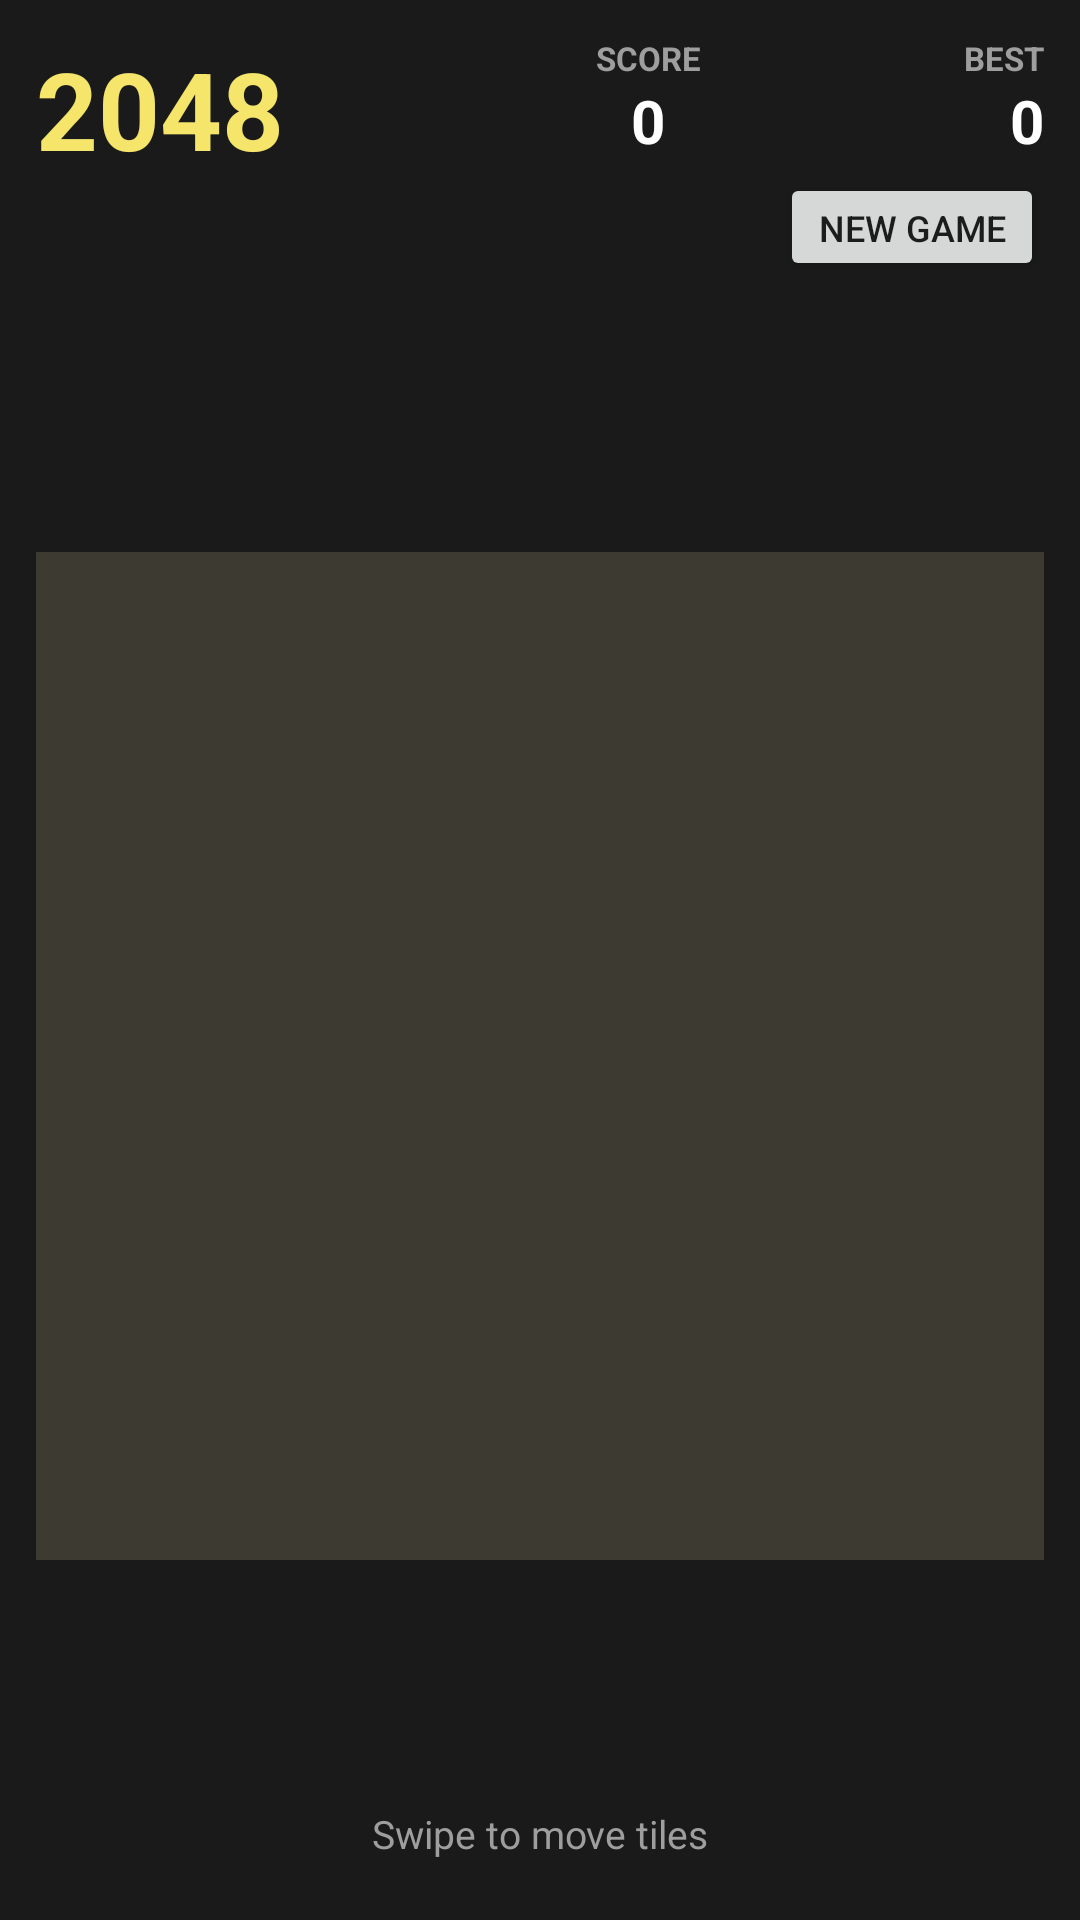

Here is an Android app screen rendered from its layout file. Give the layout XML and the strings, colors and styles it references.
<!-- AndroidManifest.xml: application theme Theme.Tat.NoActionBar -->
<!-- res/layout/fragment_game.xml -->
<?xml version="1.0" encoding="utf-8"?>
<androidx.constraintlayout.widget.ConstraintLayout xmlns:android="http://schemas.android.com/apk/res/android"
    xmlns:app="http://schemas.android.com/apk/res-auto"
    android:layout_width="match_parent"
    android:layout_height="match_parent"
    android:background="#1A1A1A"
    android:padding="12dp">

    <TextView
        android:id="@+id/tvTitle"
        android:layout_width="wrap_content"
        android:layout_height="wrap_content"
        android:text="2048"
        android:textColor="#F5E66B"
        android:textSize="36sp"
        android:textStyle="bold"
        app:layout_constraintStart_toStartOf="parent"
        app:layout_constraintTop_toTopOf="parent" />

    <TextView
        android:id="@+id/tvScoreLabel"
        android:layout_width="wrap_content"
        android:layout_height="wrap_content"
        android:text="SCORE"
        android:textColor="#9E9E9E"
        android:textSize="11sp"
        android:textStyle="bold"
        android:gravity="center"
        app:layout_constraintEnd_toStartOf="@id/tvBestLabel"
        app:layout_constraintTop_toTopOf="parent"
        app:layout_constraintStart_toEndOf="@id/tvTitle"
        android:layout_marginStart="16dp" />

    <TextView
        android:id="@+id/tvScore"
        android:layout_width="wrap_content"
        android:layout_height="wrap_content"
        android:text="0"
        android:textColor="@color/white"
        android:textSize="20sp"
        android:textStyle="bold"
        android:gravity="center"
        app:layout_constraintEnd_toStartOf="@id/tvBestLabel"
        app:layout_constraintTop_toBottomOf="@id/tvScoreLabel"
        app:layout_constraintStart_toEndOf="@id/tvTitle"
        android:layout_marginStart="16dp" />

    <TextView
        android:id="@+id/tvBestLabel"
        android:layout_width="wrap_content"
        android:layout_height="wrap_content"
        android:text="BEST"
        android:textColor="#9E9E9E"
        android:textSize="11sp"
        android:textStyle="bold"
        android:gravity="center"
        app:layout_constraintEnd_toEndOf="parent"
        app:layout_constraintTop_toTopOf="parent" />

    <TextView
        android:id="@+id/tvBestScore"
        android:layout_width="wrap_content"
        android:layout_height="wrap_content"
        android:text="0"
        android:textColor="@color/white"
        android:textSize="20sp"
        android:textStyle="bold"
        android:gravity="center"
        app:layout_constraintEnd_toEndOf="parent"
        app:layout_constraintTop_toBottomOf="@id/tvBestLabel" />

    <Button
        android:id="@+id/btnRestart"
        android:layout_width="wrap_content"
        android:layout_height="36dp"
        android:text="New Game"
        android:textSize="12sp"
        android:paddingStart="12dp"
        android:paddingEnd="12dp"
        app:layout_constraintEnd_toEndOf="parent"
        app:layout_constraintTop_toBottomOf="@id/tvBestScore"
        android:layout_marginTop="4dp" />

    <TextView
        android:id="@+id/tvGameStatus"
        android:layout_width="wrap_content"
        android:layout_height="wrap_content"
        android:text=""
        android:textColor="#F5E66B"
        android:textSize="28sp"
        android:textStyle="bold"
        android:visibility="gone"
        app:layout_constraintStart_toStartOf="parent"
        app:layout_constraintTop_toBottomOf="@id/tvTitle"
        android:layout_marginTop="4dp" />

    <FrameLayout
        android:id="@+id/gameBoard"
        android:layout_width="0dp"
        android:layout_height="0dp"
        android:background="#3D3A32"
        android:padding="6dp"
        app:layout_constraintBottom_toTopOf="@id/tvHint"
        app:layout_constraintDimensionRatio="1:1"
        app:layout_constraintEnd_toEndOf="parent"
        app:layout_constraintStart_toStartOf="parent"
        app:layout_constraintTop_toBottomOf="@id/btnRestart"
        android:layout_marginTop="8dp" />

    <TextView
        android:id="@+id/tvHint"
        android:layout_width="wrap_content"
        android:layout_height="wrap_content"
        android:text="Swipe to move tiles"
        android:textColor="#9E9E9E"
        android:textSize="13sp"
        android:layout_marginTop="8dp"
        android:layout_marginBottom="8dp"
        app:layout_constraintBottom_toBottomOf="parent"
        app:layout_constraintStart_toStartOf="parent"
        app:layout_constraintEnd_toEndOf="parent" />

</androidx.constraintlayout.widget.ConstraintLayout>
<!-- resources referenced by this layout -->
<resources>
  <color name="white">#FFFFFFFF</color>
  <style name="Theme.Tat.NoActionBar">
          <item name="windowActionBar">false</item>
          <item name="windowNoTitle">true</item>
      </style>
</resources>
